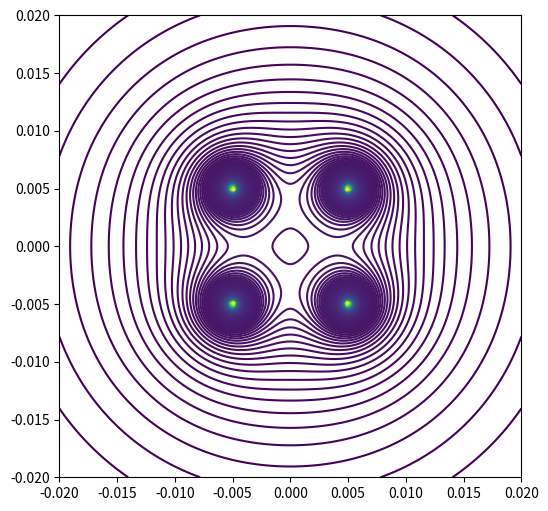

Here is the Python script that generated this plot:
import numpy as np
import matplotlib.pyplot as plt

k = 9e9
q = 1e-9

cargas = [
    (q, 0.005, 0.005),
    (q, -0.005, 0.005),
    (q, -0.005, -0.005),
    (q, 0.005, -0.005),
]

x_vals = np.linspace(-0.02, 0.02, 200)
y_vals = np.linspace(-0.02, 0.02, 200)
x, y = np.meshgrid(x_vals, y_vals)

V = np.zeros_like(x)
for qi, xi, yi in cargas:
    r = np.sqrt((x - xi) ** 2 + (y - yi) ** 2) + 1e-20
    V += k * qi / r

zmax = np.max(V)
zmin = np.min(V)
dz = (zmax - zmin) / 400
nivel = np.arange(zmin, zmax, dz)

plt.figure(figsize=(6, 6))
plt.contour(x, y, V, nivel)
plt.scatter([c[1] for c in cargas], [c[2] for c in cargas], c="red")
plt.axis("square")
plt.show()
